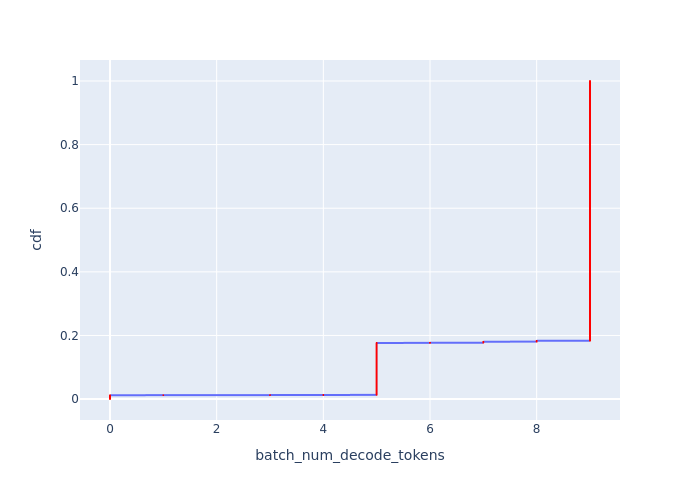

Source data for this figure (header and first rows):
Batch Id, batch_num_decode_tokens, cdf
0, 0, 0.0002407
1, 0, 0.0004815
2, 0, 0.0007222
3, 0, 0.0009629
5, 0, 0.001204
6, 0, 0.001444
8, 0, 0.001685
9, 0, 0.001926
11, 0, 0.002167
692, 0, 0.002407
693, 0, 0.002648
695, 0, 0.002889
696, 0, 0.00313
698, 0, 0.00337
699, 0, 0.003611
701, 0, 0.003852
702, 0, 0.004092
704, 0, 0.004333
1384, 0, 0.004574
1386, 0, 0.004815
1388, 0, 0.005055
1389, 0, 0.005296
1391, 0, 0.005537
1392, 0, 0.005778
1394, 0, 0.006018
1395, 0, 0.006259
1397, 0, 0.0065
2077, 0, 0.00674
2079, 0, 0.006981
2081, 0, 0.007222
2082, 0, 0.007463
2084, 0, 0.007703
2085, 0, 0.007944
2087, 0, 0.008185
2088, 0, 0.008426
2090, 0, 0.008666
2770, 0, 0.008907
2772, 0, 0.009148
2774, 0, 0.009389
2775, 0, 0.009629
2777, 0, 0.00987
2778, 0, 0.01011
2780, 0, 0.01035
2781, 0, 0.01059
2783, 0, 0.01083
3463, 0, 0.01107
3465, 0, 0.01131
3467, 0, 0.01156
3468, 0, 0.0118
3470, 0, 0.01204
4153, 1, 0.01228
4152, 3, 0.01252
4, 4, 0.01276
4151, 4, 0.013
3472, 5, 0.01324
3473, 5, 0.01348
3474, 5, 0.01372
3475, 5, 0.01396
3476, 5, 0.0142
3477, 5, 0.01444
... 4,094 more rows
